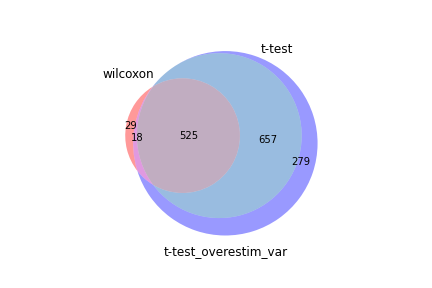

Source data for this figure (header and first rows):
wilcoxon, t-test, t-test_overestim_var
Junb, Junb, Junb
Ccl5, Klrg1, Jak1
Jak1, Jak1, H2-Q7
H2-Q7, Arl4c, Cd8b1
Cd8b1, Ppp1r15a, Arl4c
Arl4c, H2-Q7, Klrg1
Ier5, Cd8b1, Ccl5
Srsf5, Zeb2, Ppp1r15a
Gabarapl2, Ier5, Ier5
Ppp1r15a, S1pr5, Zeb2
Klf6, Txk, Txk
Ddx5, Ccl5, Klf6
H2-K1, Fos, H2-K1
Tnfaip3, Klf6, Ccr2
Ier2, Ccr2, Tnfaip3
H2-D1, Dennd4a, H2-D1
Klrg1, Tnfaip3, Dennd4a
Txk, Klf3, Gabarapl2
Hopx, Gabarapl2, Srsf5
Pnrc1, Srsf5, Hopx
Rap1b, Ier2, Ddx5
Ppp1r12a, Cx3cr1, Ier2
Btg1, H2-K1, Klf3
Dennd4a, Gzma, Fos
Eif1, Hopx, Btg1
Ccr2, Ccdc88c, Pnrc1
Laptm5, Slco3a1, Tpt1
Ptprc, Ddx5, Ly6c2
Fth1, H2-D1, Ccdc88c
Tpt1, As3mt, S1pr5
Nfkbia, Pnrc1, Ptprc
Sp100, Fosb, Eif1
Ccdc88c, Tpt1, Ppp1r12a
Zeb2, Nfkbia, Cx3cr1
Rps27, Vps37b, Nfkbia
Gramd3, Ppp1r12a, Slco3a1
Ly6c2, Gramd3, Gramd3
Krtcap2, Eif1, Gzma
Epsti1, Rap1b, Ypel3
Klf3, Ptprc, Rap1b
Selplg, Btg1, Laptm5
Ypel3, Ypel3, Vps37b
Ubc, Laptm5, Rps27
Itgb1, Kdm6b, Fth1
S100a10, Acss2, Sp100
Cyba, Rps27, Fosb
Apbb1ip, Fcgrt, Itgb1
Fau, Borcs7, Fau
Vps37b, Gpr183, Selplg
Clk1, Rara, Ugcg
Rac2, Ly6c2, Cd69
Stk17b, Itgb1, Klrd1
Ankrd11, Fth1, Krtcap2
Hcst, Sp100, Gpr183
Thy1, Ugcg, As3mt
Bcl11b, 1700025G04Rik, Kdm6b
Macroh2a1, Esm1, Clk1
Ugcg, Cd69, Rora
Jund, Krtcap2, Klf2
Klrd1, Rora, Ubc
... 1,419 more rows
